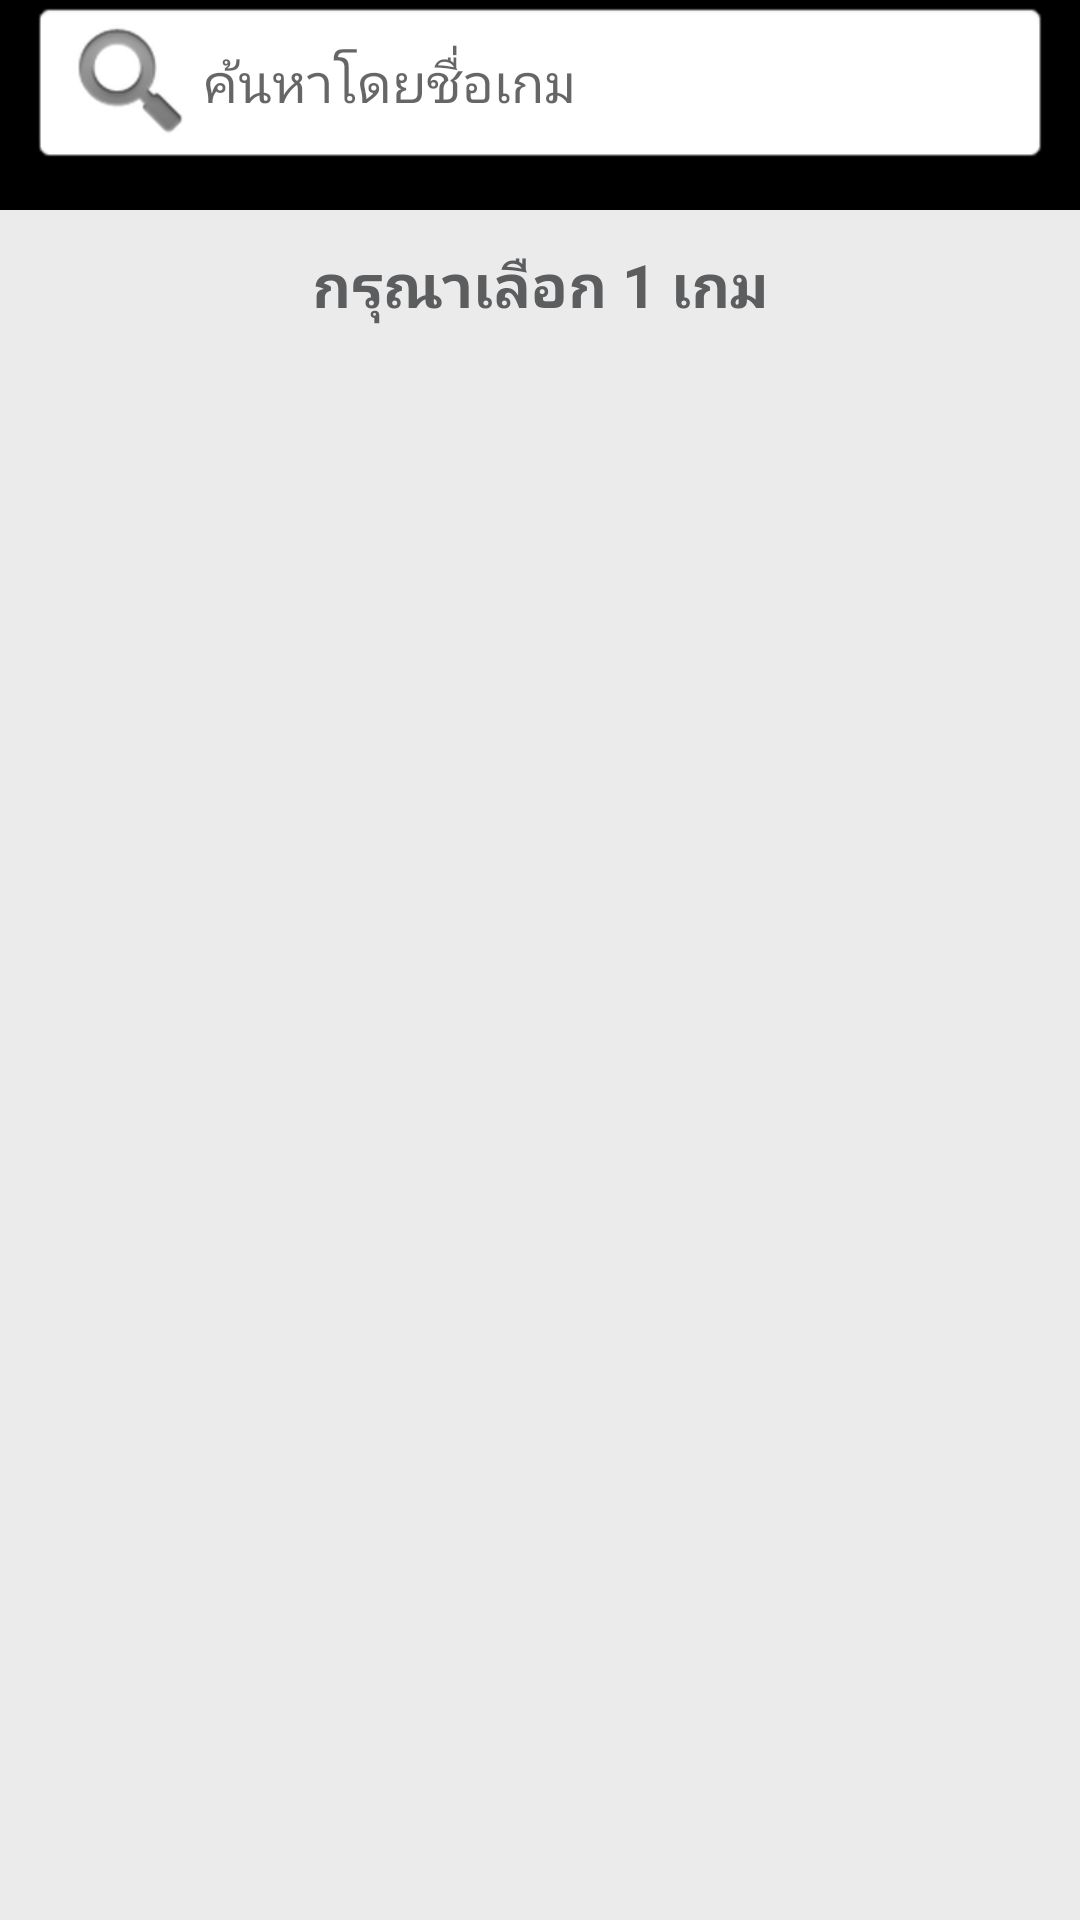

Reconstruct the res/layout file that produces this screen, plus the resources it refers to.
<!-- AndroidManifest.xml: application theme AppTheme -->
<!-- res/layout/activity_select_game.xml -->
<?xml version="1.0" encoding="utf-8"?>

<LinearLayout xmlns:android="http://schemas.android.com/apk/res/android"
    android:layout_width="match_parent"
    android:layout_height="match_parent"
    android:background="@color/colorGray"
    android:orientation="vertical">

    <LinearLayout
        android:layout_width="match_parent"
        android:layout_height="70dp"
        android:background="@android:color/black"
        android:orientation="horizontal">

        <EditText
            android:id="@+id/search"
            android:layout_width="wrap_content"
            android:layout_height="55dp"
            android:layout_gravity="center_horizontal"
            android:layout_margin="10dp"
            android:layout_weight="1"
            android:background="@android:drawable/editbox_background"
            android:drawableLeft="@android:drawable/ic_search_category_default"
            android:hint="ค้นหาโดยชื่อเกม" />
    </LinearLayout>

    <LinearLayout
        android:layout_width="match_parent"
        android:layout_height="50dp"
        android:orientation="horizontal">

        <TextView
            android:layout_width="0dp"
            android:layout_height="wrap_content"
            android:layout_gravity="center_vertical"
            android:layout_weight="9"
            android:text="กรุณาเลือก 1 เกม"
            android:textStyle="bold"
            android:gravity="center"
            android:textColor="@color/colorDarkGray"
            android:textSize="20sp" />
    </LinearLayout>


    <androidx.recyclerview.widget.RecyclerView
        android:id="@+id/recycler_view"
        android:layout_width="match_parent"
        android:layout_height="match_parent" />
</LinearLayout>
<!-- resources referenced by this layout -->
<resources>
  <color name="colorDarkGray">#5C5D5F</color>
  <color name="colorGray">#EBEBEB</color>
  <style name="AppTheme" parent="Theme.AppCompat.Light.DarkActionBar">
          
          <item name="colorPrimary">@color/colorPrimary</item>
          <item name="colorPrimaryDark">@color/colorPrimaryDark</item>
          <item name="colorAccent">@color/colorAccent</item>
      </style>
  <color name="colorPrimary">#000000</color>
  <color name="colorPrimaryDark">#454545</color>
  <color name="colorAccent">#000000</color>
</resources>
